Run: headless pygame with SDL's dummy video driver; simulated clock (each Clock.tick advances the game by its frame time, no real sleeping); random seed 0; keys injected as events and as key.get_pressed() state; no mouse input.
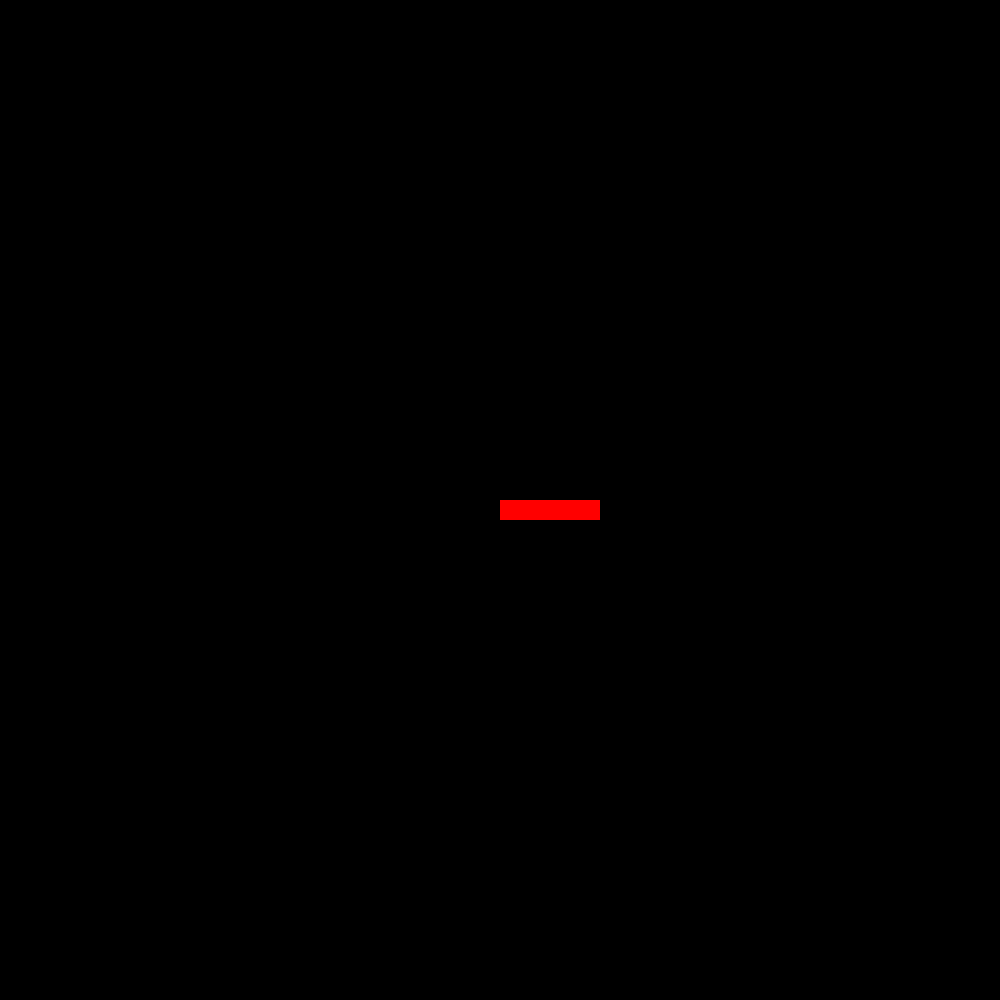
Frame 1 of 4 · flips 1–60 · no input
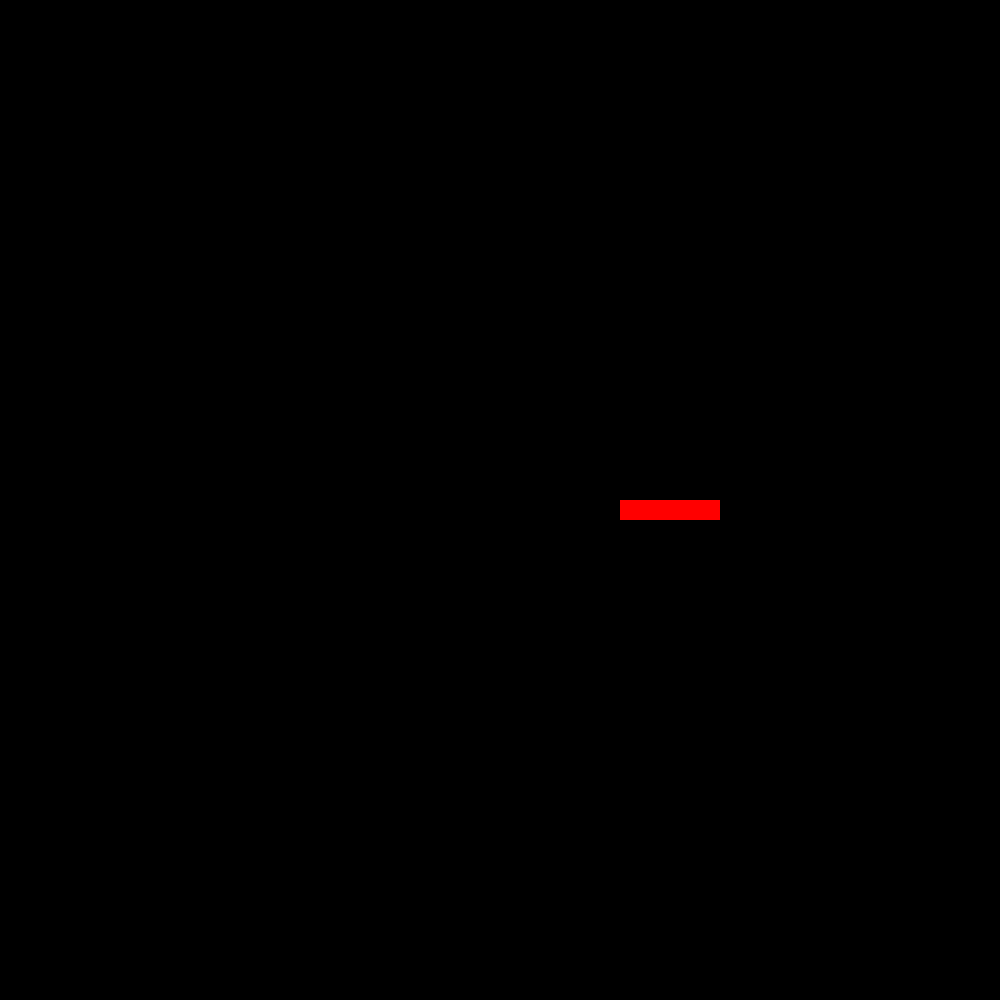
Frame 2 of 4 · flips 61–180 · tapped SPACE, RETURN · held RIGHT (→), D
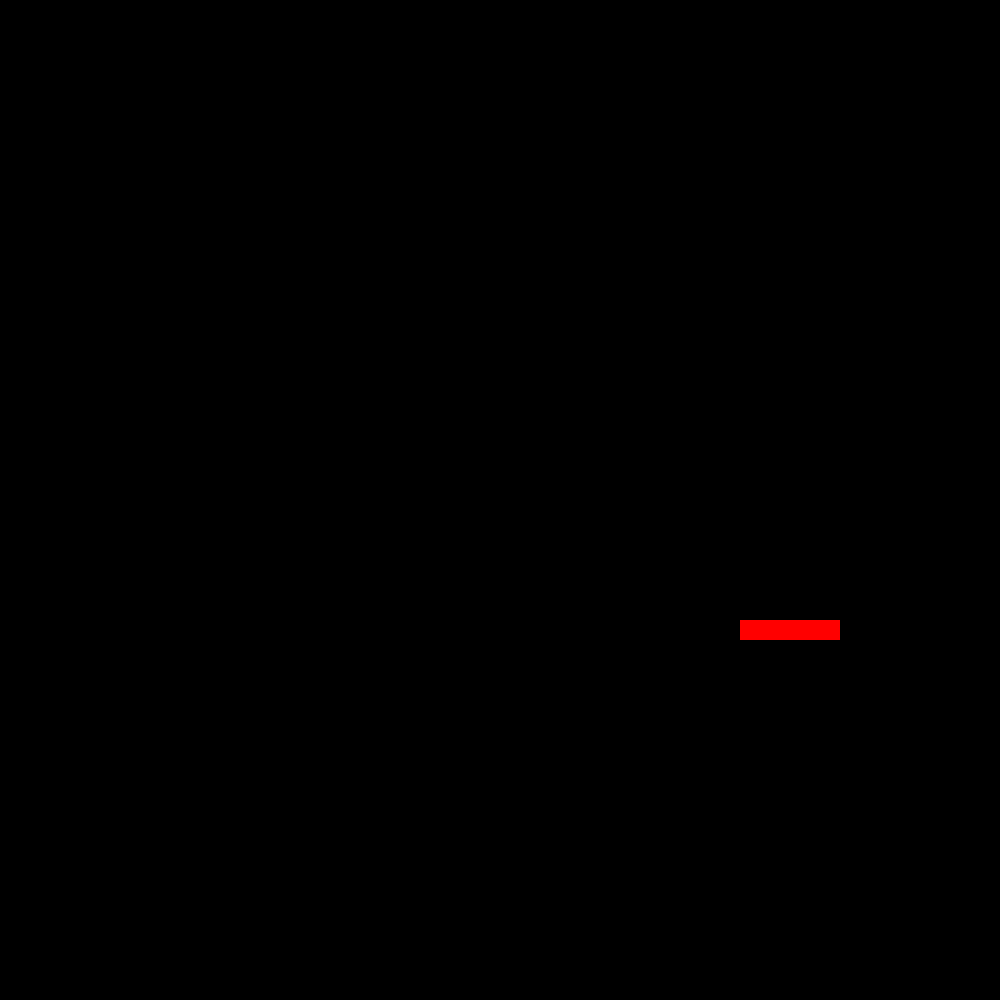
Frame 3 of 4 · flips 181–300 · held DOWN (↓), S
Frame 4 of 4 · flips 301–420 · held LEFT (←), A, UP (↑), W · screen unchanged from frame 3, image omitted

The pygame program that drew these frames:

import pygame
from pygame.locals import *
import time

class PyGameWindowView(object):
    """ A view of brick breaker rendered in a Pygame window """
    def __init__(self, model, size):
        """ Initialize the view with a reference to the model and the
            specified game screen dimensions (represented as a tuple
            containing the width and height """
        self.model = model
        self.screen = pygame.display.set_mode(size)

    def draw(self):
        """ Draw the current game state to the screen """
        self.screen.fill(pygame.Color(0,0,0))
        # for brick in self.model.bricks:
        #     pygame.draw.rect(self.screen,
        #                      pygame.Color(255, 255, 255),
        #                      pygame.Rect(brick.x,
        #                                  brick.y,
        #                                  brick.width,
        #                                  brick.height))
        pygame.draw.rect(self.screen,
                         pygame.Color(255, 0, 0),
                         pygame.Rect(self.model.paddle.x,
                                     self.model.paddle.y,
                                     self.model.paddle.width,
                                     self.model.paddle.height))
        pygame.display.update()

class BrickBreakerModel(object):
    """ Encodes a model of the game state """
    def __init__(self, size):
        self.bricks = []
        self.width = size[0]
        self.height = size[1]
        self.brick_width = 100
        self.brick_height = 40
        self.brick_space = 10

        self.paddle = Paddle(20, 100, 500, self.height - 500)

    def update(self):
        """ Update the game state (currently only tracking the paddle) """
        self.paddle.update()

    def __str__(self):
        output_lines = []
        # convert each brick to a string for outputting
        for brick in self.bricks:
            output_lines.append(str(brick))
        output_lines.append(str(self.paddle))
        # print one item per line
        return "\n".join(output_lines)


class Paddle(object):
    """ Encodes the state of the paddle in the game """
    def __init__(self, height, width, x, y):
        """ Initialize a paddle with the specified height, width,
            and position (x,y) """
        self.height = height
        self.width = width
        self.x = x
        self.y = y
        self.vx = 0.0
        self.vy = 0.0

    def update(self):
        """ update the state of the paddle """
        self.x += self.vx
        self.y += self.vy
    def __str__(self):
        return "Paddle height=%f, width=%f, x=%f, y=%f" % (self.height,
                                                           self.width,
                                                           self.x,
                                                           self.y)
class PyGameKeyboardController(object):
    """ Handles keyboard input for brick breaker """
    def __init__(self,model):
        self.model = model

    def handle_event(self,event):
        """ Left and right presses modify the x velocity of the paddle """
        #link for event.key https://www.pygame.org/docs/ref/key.html
        if event.type != KEYDOWN:
            return
        if event.key == pygame.K_LEFT:
            self.model.paddle.vx += -1
        if event.key == pygame.K_RIGHT:
            self.model.paddle.vx += 1
        if event.key == pygame.K_UP:
            self.model.paddle.vy += -1
        if event.key == pygame.K_DOWN:
            self.model.paddle.vy += 1

if __name__ == '__main__':
    pygame.init()

    size = (1000, 1000)

    model = BrickBreakerModel(size)
    print(model)
    view = PyGameWindowView(model, size)
    #controller = PyGameKeyboardController(model)
    controller = PyGameKeyboardController(model)

    running = True
    while running:
        for event in pygame.event.get():
            if event.type == QUIT:
                running = False
            controller.handle_event(event)
        model.update()
        view.draw()
        time.sleep(.001)

    pygame.quit()
